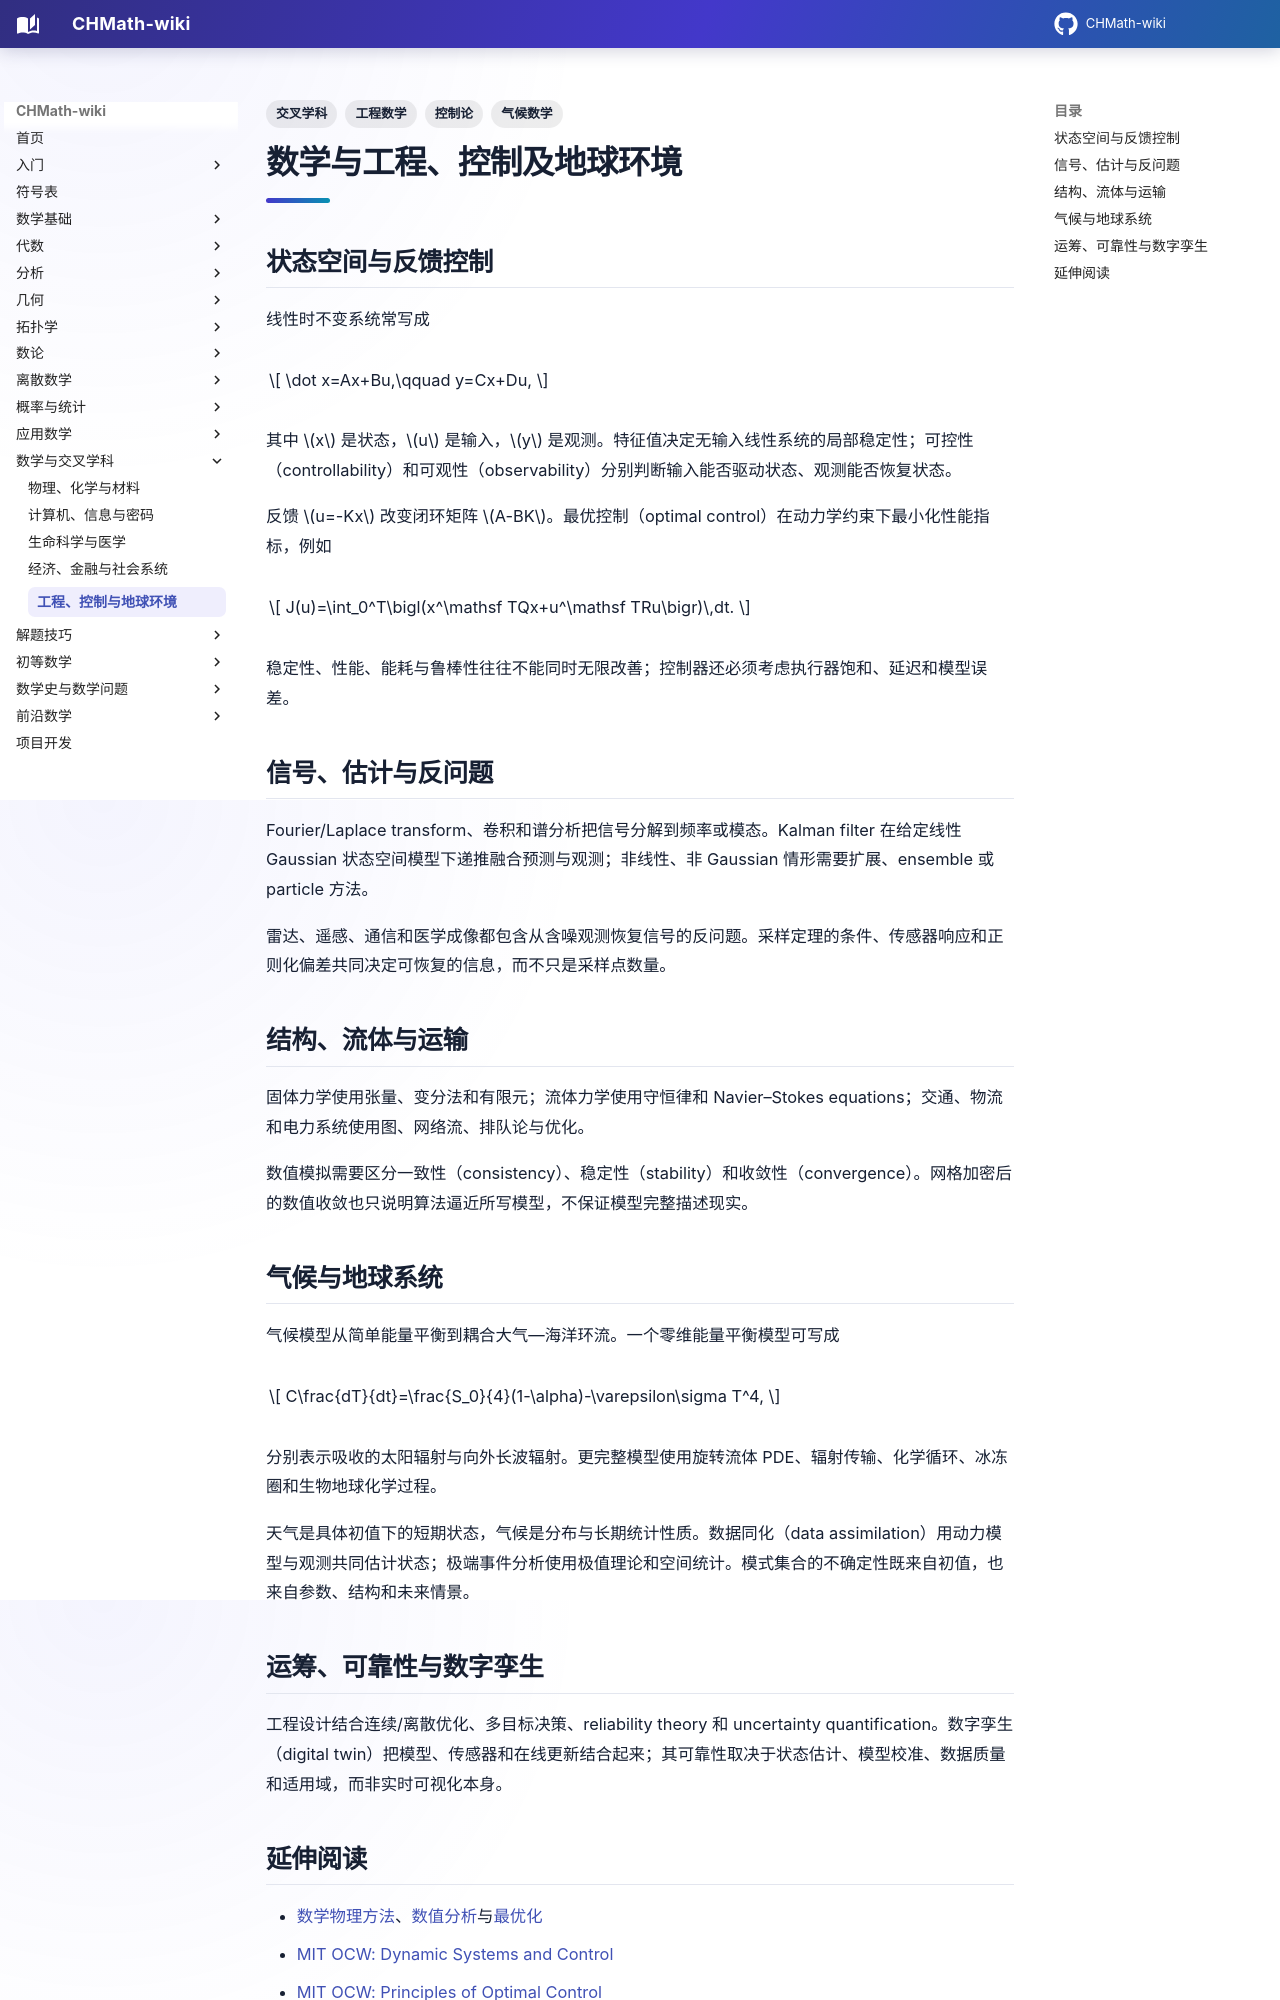

repository: FinParker/CHMath-wiki · page: interdisciplinary/engineering_environment/index.html · generator: mkdocs

---
title: 数学与工程、控制及地球环境
tags: [交叉学科, 工程数学, 控制论, 气候数学]
---

# 数学与工程、控制及地球环境

## 状态空间与反馈控制

线性时不变系统常写成

$$
\dot x=Ax+Bu,\qquad y=Cx+Du,
$$

其中 $x$ 是状态，$u$ 是输入，$y$ 是观测。特征值决定无输入线性系统的局部稳定性；可控性（controllability）和可观性（observability）分别判断输入能否驱动状态、观测能否恢复状态。

反馈 $u=-Kx$ 改变闭环矩阵 $A-BK$。最优控制（optimal control）在动力学约束下最小化性能指标，例如

$$
J(u)=\int_0^T\bigl(x^\mathsf TQx+u^\mathsf TRu\bigr)\,dt.
$$

稳定性、性能、能耗与鲁棒性往往不能同时无限改善；控制器还必须考虑执行器饱和、延迟和模型误差。

## 信号、估计与反问题

Fourier/Laplace transform、卷积和谱分析把信号分解到频率或模态。Kalman filter 在给定线性 Gaussian 状态空间模型下递推融合预测与观测；非线性、非 Gaussian 情形需要扩展、ensemble 或 particle 方法。

雷达、遥感、通信和医学成像都包含从含噪观测恢复信号的反问题。采样定理的条件、传感器响应和正则化偏差共同决定可恢复的信息，而不只是采样点数量。

## 结构、流体与运输

固体力学使用张量、变分法和有限元；流体力学使用守恒律和 Navier–Stokes equations；交通、物流和电力系统使用图、网络流、排队论与优化。

数值模拟需要区分一致性（consistency）、稳定性（stability）和收敛性（convergence）。网格加密后的数值收敛也只说明算法逼近所写模型，不保证模型完整描述现实。

## 气候与地球系统

气候模型从简单能量平衡到耦合大气—海洋环流。一个零维能量平衡模型可写成

$$
C\frac{dT}{dt}=\frac{S_0}{4}(1-\alpha)-\varepsilon\sigma T^4,
$$

分别表示吸收的太阳辐射与向外长波辐射。更完整模型使用旋转流体 PDE、辐射传输、化学循环、冰冻圈和生物地球化学过程。

天气是具体初值下的短期状态，气候是分布与长期统计性质。数据同化（data assimilation）用动力模型与观测共同估计状态；极端事件分析使用极值理论和空间统计。模式集合的不确定性既来自初值，也来自参数、结构和未来情景。

## 运筹、可靠性与数字孪生

工程设计结合连续/离散优化、多目标决策、reliability theory 和 uncertainty quantification。数字孪生（digital twin）把模型、传感器和在线更新结合起来；其可靠性取决于状态估计、模型校准、数据质量和适用域，而非实时可视化本身。
